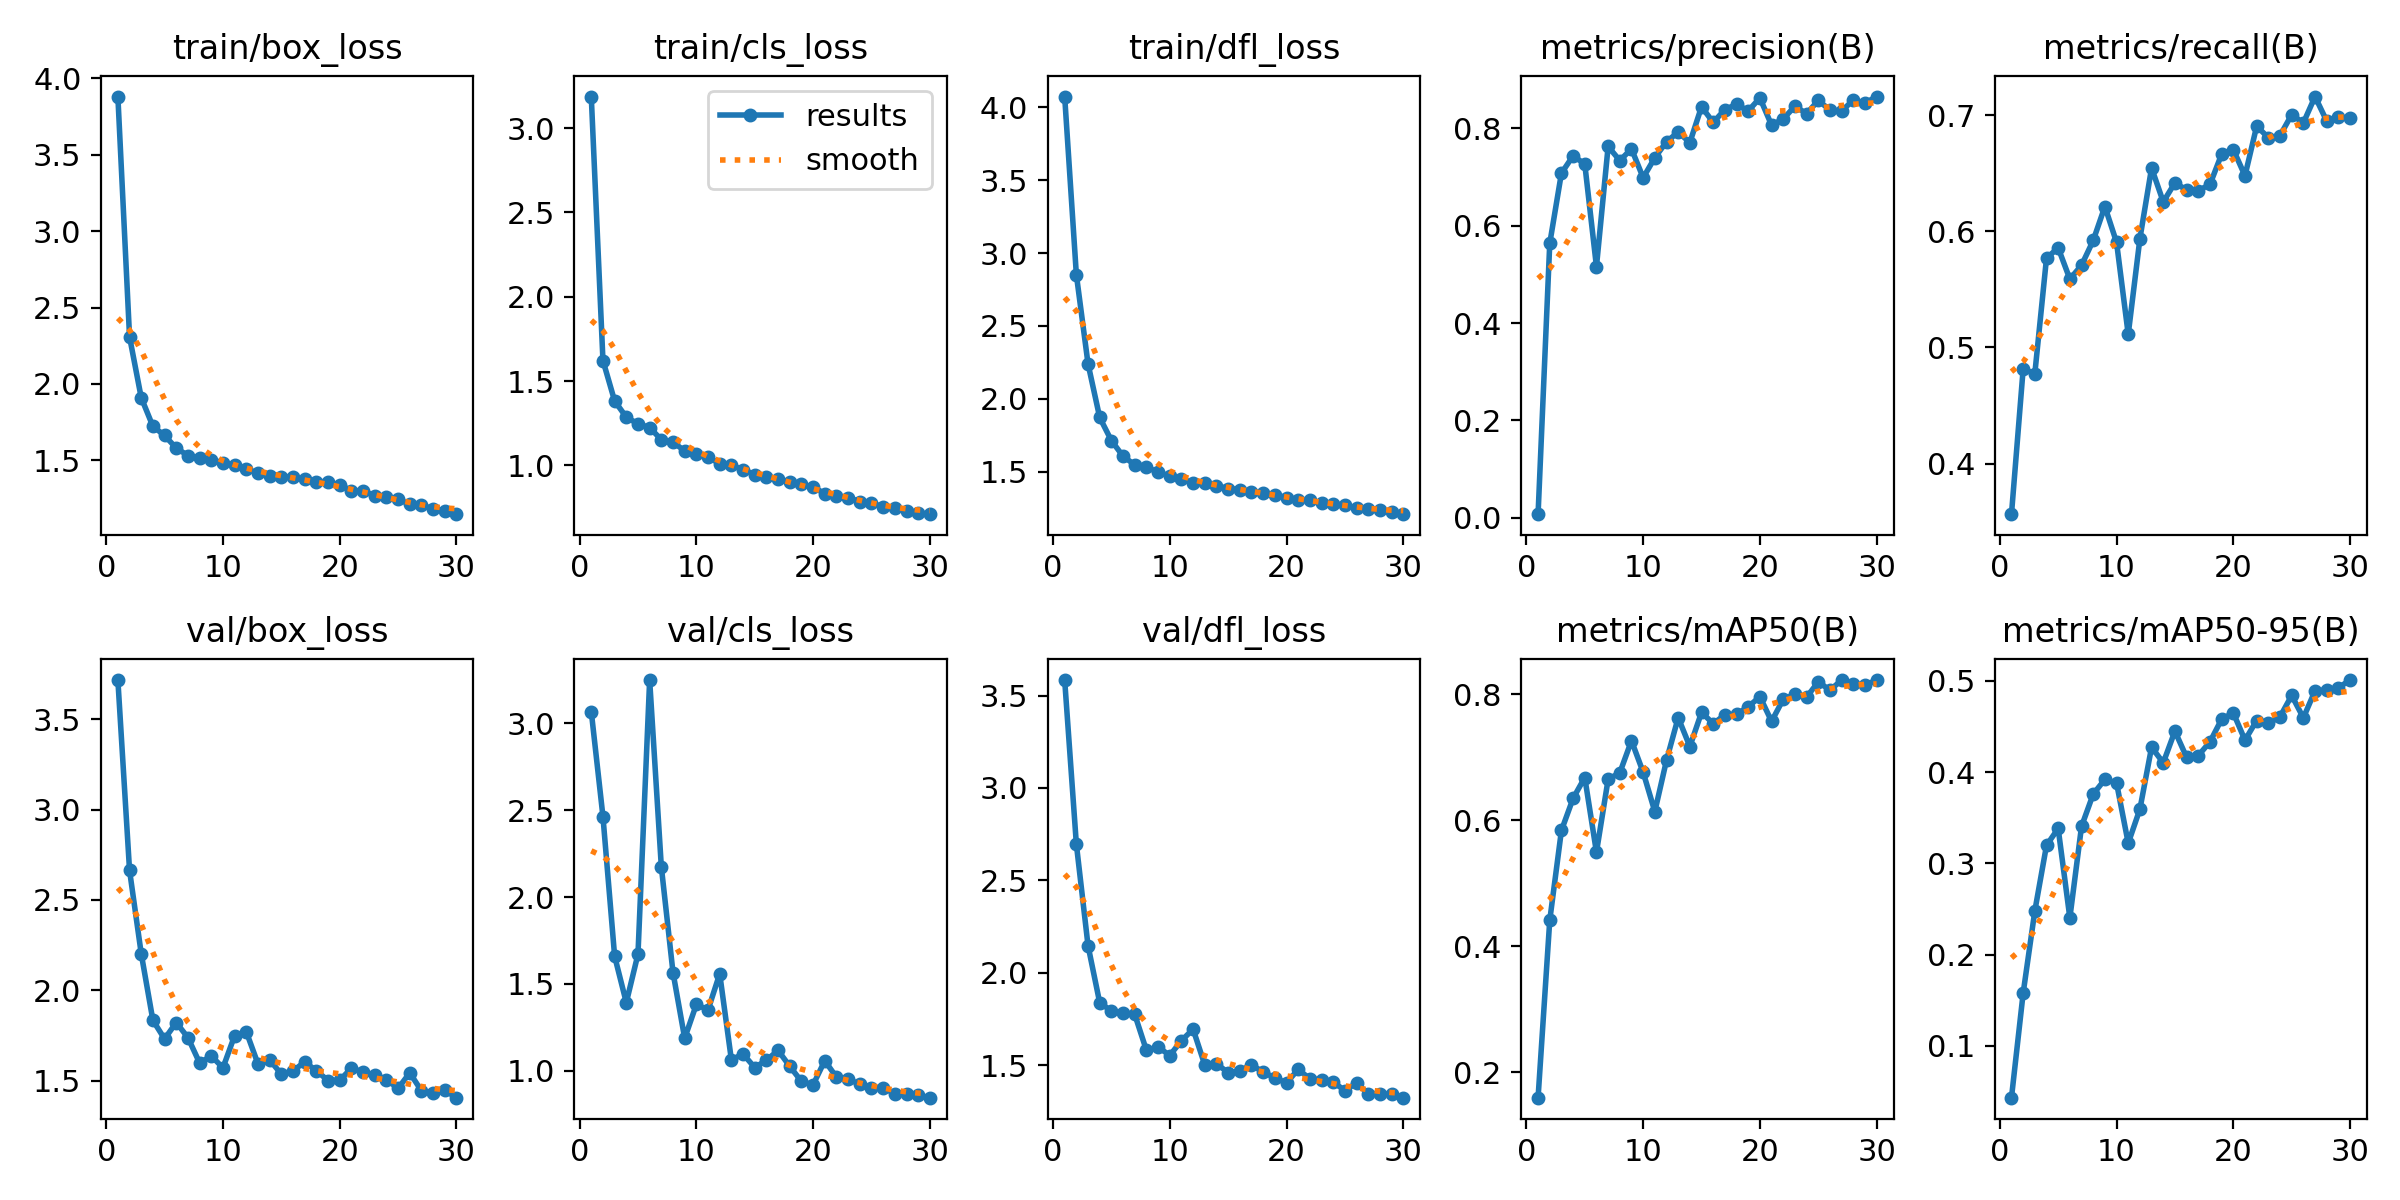

Values plotted in this chart, from the file beside it:
epoch, train/box_loss, train/cls_loss, train/dfl_loss, metrics/precision(B), metrics/recall(B), metrics/mAP50(B), metrics/mAP50-95(B), val/box_loss, val/cls_loss, val/dfl_loss, lr/pg0, lr/pg1, lr/pg2
1, 3.881, 3.188, 4.074, 0.00752, 0.3565, 0.1599, 0.04297, 3.717, 3.068, 3.584, 0.0802, 0.0022, 0.0022
2, 2.309, 1.622, 2.852, 0.5634, 0.4814, 0.4412, 0.1576, 2.664, 2.464, 2.696, 0.05935, 0.004352, 0.004352
3, 1.91, 1.382, 2.24, 0.7076, 0.4775, 0.5838, 0.2477, 2.203, 1.66, 2.147, 0.03835, 0.006351, 0.006351
4, 1.723, 1.286, 1.871, 0.7433, 0.5769, 0.6348, 0.3197, 1.834, 1.393, 1.838, 0.0172, 0.008199, 0.008199
5, 1.663, 1.246, 1.713, 0.7264, 0.5858, 0.6678, 0.3383, 1.731, 1.672, 1.793, 0.00868, 0.00868, 0.00868
6, 1.58, 1.224, 1.606, 0.5158, 0.5589, 0.5493, 0.2402, 1.822, 3.249, 1.783, 0.00868, 0.00868, 0.00868
7, 1.531, 1.152, 1.546, 0.7624, 0.5707, 0.6649, 0.3405, 1.738, 2.175, 1.775, 0.00835, 0.00835, 0.00835
8, 1.514, 1.137, 1.532, 0.7335, 0.5921, 0.6753, 0.376, 1.598, 1.566, 1.58, 0.00802, 0.00802, 0.00802
9, 1.504, 1.086, 1.495, 0.7575, 0.6213, 0.7262, 0.392, 1.637, 1.188, 1.599, 0.00769, 0.00769, 0.00769
10, 1.48, 1.07, 1.47, 0.6984, 0.5905, 0.6762, 0.3881, 1.571, 1.382, 1.552, 0.00736, 0.00736, 0.00736
11, 1.471, 1.051, 1.45, 0.7394, 0.5113, 0.6137, 0.3221, 1.749, 1.351, 1.633, 0.00703, 0.00703, 0.00703
12, 1.441, 1.009, 1.422, 0.7722, 0.5937, 0.6952, 0.3595, 1.77, 1.559, 1.694, 0.0067, 0.0067, 0.0067
13, 1.418, 1, 1.423, 0.7919, 0.6545, 0.7628, 0.4273, 1.593, 1.063, 1.501, 0.00637, 0.00637, 0.00637
14, 1.396, 0.9744, 1.404, 0.7705, 0.6253, 0.7169, 0.4103, 1.615, 1.097, 1.507, 0.00604, 0.00604, 0.00604
15, 1.392, 0.9451, 1.383, 0.844, 0.6418, 0.7711, 0.445, 1.536, 1.019, 1.46, 0.00571, 0.00571, 0.00571
16, 1.392, 0.9334, 1.377, 0.8118, 0.6356, 0.7533, 0.4163, 1.554, 1.061, 1.468, 0.00538, 0.00538, 0.00538
17, 1.375, 0.9204, 1.36, 0.8383, 0.635, 0.7671, 0.4182, 1.603, 1.118, 1.503, 0.00505, 0.00505, 0.00505
18, 1.355, 0.9003, 1.354, 0.8489, 0.6403, 0.768, 0.4332, 1.555, 1.026, 1.462, 0.00472, 0.00472, 0.00472
19, 1.357, 0.8871, 1.342, 0.8355, 0.6664, 0.7801, 0.4581, 1.5, 0.9396, 1.432, 0.00439, 0.00439, 0.00439
20, 1.339, 0.8725, 1.322, 0.8621, 0.6704, 0.796, 0.465, 1.502, 0.92, 1.403, 0.00406, 0.00406, 0.00406
21, 1.301, 0.8318, 1.308, 0.8062, 0.6478, 0.7569, 0.4351, 1.569, 1.059, 1.477, 0.00373, 0.00373, 0.00373
22, 1.299, 0.8163, 1.303, 0.819, 0.6905, 0.792, 0.4567, 1.548, 0.9633, 1.426, 0.0034, 0.0034, 0.0034
23, 1.269, 0.809, 1.283, 0.8452, 0.6806, 0.7999, 0.4535, 1.532, 0.9535, 1.42, 0.00307, 0.00307, 0.00307
24, 1.258, 0.7856, 1.276, 0.8298, 0.6824, 0.7953, 0.4607, 1.506, 0.9227, 1.408, 0.00274, 0.00274, 0.00274
25, 1.247, 0.776, 1.271, 0.857, 0.7004, 0.8196, 0.4841, 1.457, 0.903, 1.363, 0.00241, 0.00241, 0.00241
26, 1.211, 0.7547, 1.251, 0.8372, 0.6933, 0.8063, 0.4596, 1.543, 0.9033, 1.403, 0.00208, 0.00208, 0.00208
27, 1.206, 0.7459, 1.245, 0.835, 0.716, 0.8224, 0.4893, 1.444, 0.8682, 1.345, 0.00175, 0.00175, 0.00175
28, 1.184, 0.7292, 1.236, 0.858, 0.6949, 0.8155, 0.4901, 1.432, 0.8676, 1.344, 0.00142, 0.00142, 0.00142
29, 1.167, 0.7162, 1.22, 0.8515, 0.698, 0.8147, 0.4926, 1.446, 0.8599, 1.343, 0.00109, 0.00109, 0.00109
30, 1.147, 0.7105, 1.208, 0.865, 0.6972, 0.8221, 0.501, 1.406, 0.8457, 1.324, 0.00076, 0.00076, 0.00076
